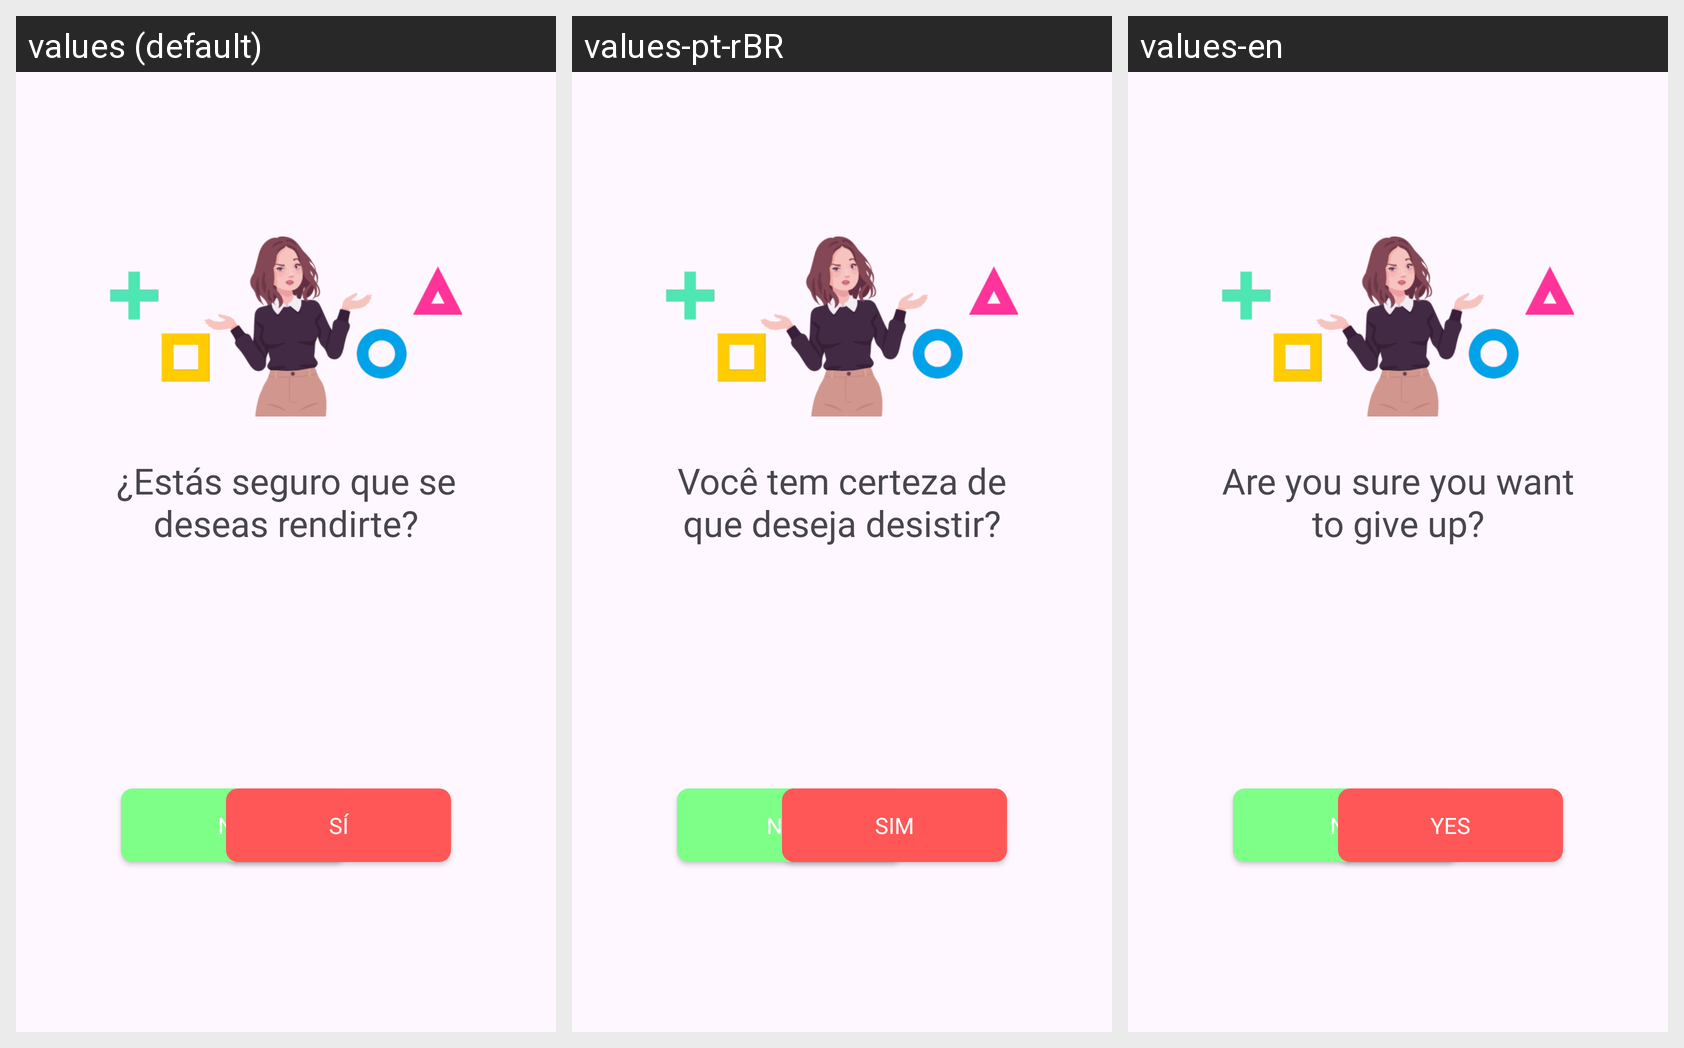

The Android screen above is rendered under several locales of the same app. Produce the string resources it draws, with the default and per-locale values.
Android screen res/layout/activity_rendirse.xml rendered under 3 locales, left to right: values (default), values-pt-rBR, values-en. Device: Nexus 5 (rendered at 1080×1920; each locale shown at half size, 540×960, under a caption strip naming it); theme Theme.Grupo03QuizMania.
Strings drawn on this screen, with the default value and each locale's value (text and hints the layout hard-codes, and strings that could not be matched under every locale, appear in the picture but are not listed):

txt_est_s_seguro_que_se_deseas_rendirte
  values: ¿Estás seguro que se deseas rendirte?
  values-pt-rBR: Você tem certeza de que deseja desistir?
  values-en: Are you sure you want to give up?

txt_no
  values: No
  values-pt-rBR: Não
  values-en: No

txt_s
  values: Sí
  values-pt-rBR: Sim
  values-en: Yes
